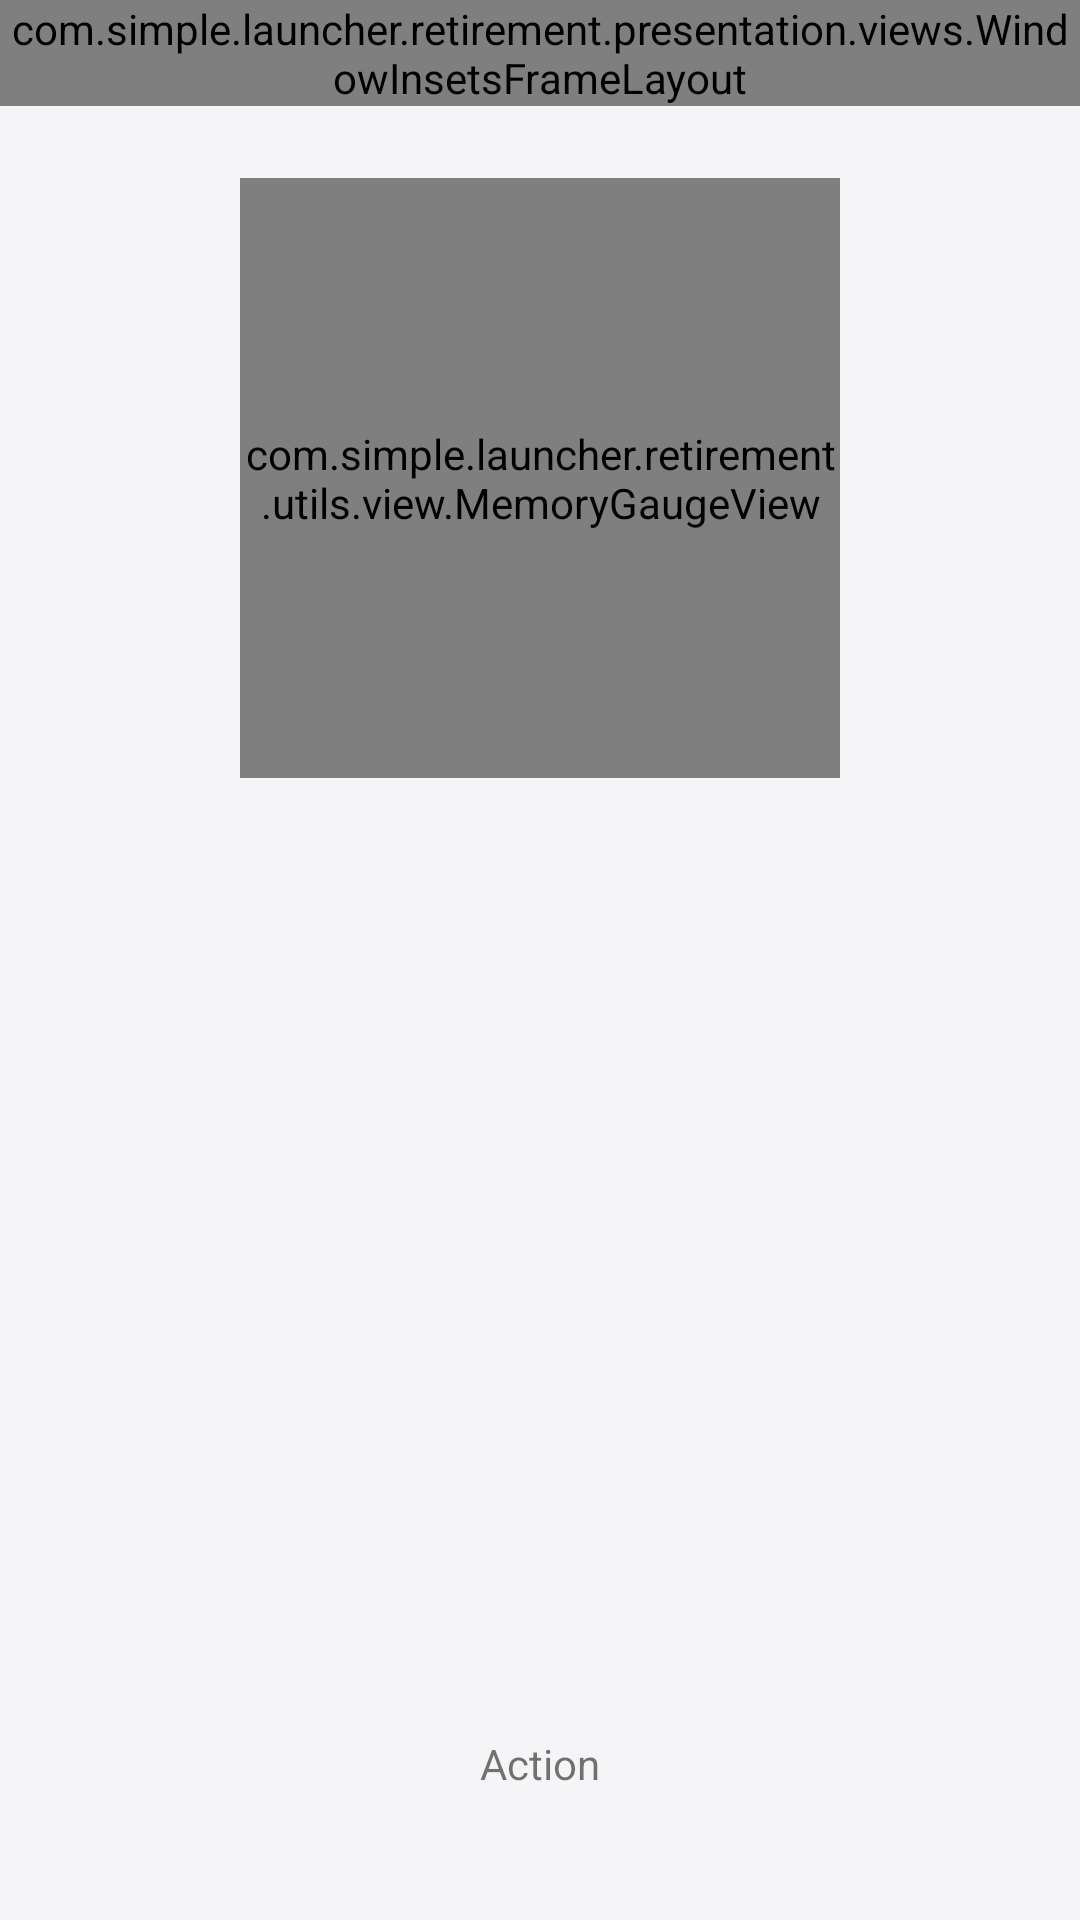

Reconstruct the res/layout file that produces this screen, plus the resources it refers to.
<!-- AndroidManifest.xml: application theme Theme.RetirementLauncher -->
<!-- res/layout/fragment_clean_memory.xml -->
<?xml version="1.0" encoding="utf-8"?>
<androidx.constraintlayout.widget.ConstraintLayout xmlns:android="http://schemas.android.com/apk/res/android"
    xmlns:app="http://schemas.android.com/apk/res-auto"
    xmlns:tools="http://schemas.android.com/tools"
    android:layout_width="match_parent"
    android:layout_height="match_parent"
    android:background="?android:attr/colorBackground">

    
    <include
        android:id="@+id/toolbar"
        layout="@layout/layout_toolbar"
        android:layout_width="0dp"
        android:layout_height="wrap_content"
        app:layout_constraintEnd_toEndOf="parent"
        app:layout_constraintStart_toStartOf="parent"
        app:layout_constraintTop_toTopOf="parent" />

    <androidx.core.widget.NestedScrollView
        android:layout_width="0dp"
        android:layout_height="0dp"
        android:fillViewport="true"
        app:layout_constraintBottom_toTopOf="@id/btnBoost"
        app:layout_constraintEnd_toEndOf="parent"
        app:layout_constraintStart_toStartOf="parent"
        app:layout_constraintTop_toBottomOf="@id/toolbar">

        <androidx.constraintlayout.widget.ConstraintLayout
            android:id="@+id/frameContent"
            android:layout_width="match_parent"
            android:layout_height="wrap_content"
            android:minHeight="600dp">

            
            <com.simple.launcher.retirement.utils.view.MemoryGaugeView
                android:id="@+id/memoryGauge"
                android:layout_width="200dp"
                android:layout_height="200dp"
                android:layout_marginTop="24dp"
                app:layout_constraintEnd_toEndOf="parent"
                app:layout_constraintStart_toStartOf="parent"
                app:layout_constraintTop_toTopOf="parent" />

            
            <TextView
                android:id="@+id/tvPercent"
                android:layout_width="wrap_content"
                android:layout_height="wrap_content"
                android:gravity="center"
                app:layout_constraintBottom_toBottomOf="@id/memoryGauge"
                app:layout_constraintEnd_toEndOf="@id/memoryGauge"
                app:layout_constraintStart_toStartOf="@id/memoryGauge"
                app:layout_constraintTop_toTopOf="@id/memoryGauge"
                app:layout_constraintVertical_chainStyle="packed"
                tools:text="0%" />

            
            <LinearLayout
                android:id="@+id/llStats"
                android:layout_width="0dp"
                android:layout_height="wrap_content"
                android:layout_marginStart="16dp"
                android:layout_marginTop="24dp"
                android:layout_marginEnd="16dp"
                android:orientation="horizontal"
                android:weightSum="3"
                app:layout_constraintEnd_toEndOf="parent"
                app:layout_constraintStart_toStartOf="parent"
                app:layout_constraintTop_toBottomOf="@id/memoryGauge">

                <TextView
                    android:id="@+id/tvStatUsed"
                    android:layout_width="0dp"
                    android:layout_height="wrap_content"
                    android:layout_margin="5dp"
                    android:layout_weight="1"
                    android:elevation="2dp"
                    android:gravity="center"
                    android:paddingTop="14dp"
                    android:paddingBottom="14dp"
                    tools:background="@drawable/bg_memory_stat_card"
                    tools:text="--" />

                <TextView
                    android:id="@+id/tvStatFree"
                    android:layout_width="0dp"
                    android:layout_height="wrap_content"
                    android:layout_margin="5dp"
                    android:layout_weight="1"
                    android:elevation="2dp"
                    android:gravity="center"
                    android:paddingTop="14dp"
                    android:paddingBottom="14dp"
                    tools:background="@drawable/bg_memory_stat_card"
                    tools:text="--" />

                <TextView
                    android:id="@+id/tvStatTotal"
                    android:layout_width="0dp"
                    android:layout_height="wrap_content"
                    android:layout_margin="5dp"
                    android:layout_weight="1"
                    android:elevation="2dp"
                    android:gravity="center"
                    android:paddingTop="14dp"
                    android:paddingBottom="14dp"
                    tools:background="@drawable/bg_memory_stat_card"
                    tools:text="--" />
            </LinearLayout>

            
            <LinearLayout
                android:id="@+id/cardResult"
                android:layout_width="0dp"
                android:layout_height="wrap_content"
                android:layout_marginHorizontal="16dp"
                android:layout_marginTop="20dp"
                android:gravity="center_vertical"
                android:orientation="horizontal"
                android:padding="16dp"
                android:visibility="gone"
                app:layout_constraintEnd_toEndOf="parent"
                app:layout_constraintStart_toStartOf="parent"
                app:layout_constraintTop_toBottomOf="@id/llStats"
                tools:background="@drawable/bg_memory_result_card">

                <ImageView
                    android:id="@+id/ivResult"
                    android:layout_width="20dp"
                    android:layout_height="20dp"
                    android:contentDescription="@null"
                    tools:src="@drawable/ic_check_circle" />

                <TextView
                    android:id="@+id/tvResult"
                    android:layout_width="wrap_content"
                    android:layout_height="wrap_content"
                    android:layout_marginStart="16dp"
                    tools:text="@string/clean_memory_result_sub" />
            </LinearLayout>
        </androidx.constraintlayout.widget.ConstraintLayout>
    </androidx.core.widget.NestedScrollView>

    <include
        android:id="@+id/btnBoost"
        layout="@layout/layout_action"
        android:layout_width="0dp"
        android:layout_height="wrap_content"
        android:layout_marginHorizontal="16dp"
        android:layout_marginBottom="24dp"
        app:layout_constraintBottom_toBottomOf="parent"
        app:layout_constraintEnd_toEndOf="parent"
        app:layout_constraintStart_toStartOf="parent" />

    <com.airbnb.lottie.LottieAnimationView
        android:id="@+id/animation_view"
        android:layout_width="match_parent"
        android:layout_height="wrap_content"
        android:visibility="gone"
        app:layout_constraintBottom_toBottomOf="parent"
        app:lottie_rawRes="@raw/congratulations" />
</androidx.constraintlayout.widget.ConstraintLayout>
<!-- res/layout/layout_toolbar.xml (included above) -->
<?xml version="1.0" encoding="utf-8"?>
<com.simple.launcher.retirement.presentation.views.WindowInsetsFrameLayout xmlns:android="http://schemas.android.com/apk/res/android"
    xmlns:app="http://schemas.android.com/apk/res-auto"
    xmlns:tools="http://schemas.android.com/tools"
    android:layout_width="match_parent"
    android:layout_height="wrap_content"
    app:insetStatusBars="true">

    <ImageView
        android:id="@+id/iv_left"
        android:layout_width="56dp"
        android:layout_height="56dp"
        android:contentDescription="@null"
        android:padding="16dp"
        android:visibility="gone"
        tools:src="@drawable/ic_back"
        tools:tint="@color/black"
        tools:visibility="visible" />

    <TextView
        android:id="@+id/tv_title"
        android:layout_width="match_parent"
        android:layout_height="wrap_content"
        android:layout_gravity="center_vertical"
        android:layout_marginHorizontal="56dp"
        android:gravity="center"
        tools:text="title màn hình" />

    <ImageView
        android:id="@+id/iv_right"
        android:layout_width="56dp"
        android:layout_height="56dp"
        android:layout_gravity="end"
        android:contentDescription="@null"
        android:padding="16dp"
        android:visibility="gone"
        tools:src="@drawable/ic_back"
        tools:tint="@color/black"
        tools:visibility="visible" />
</com.simple.launcher.retirement.presentation.views.WindowInsetsFrameLayout>
<!-- res/layout/layout_action.xml (included above) -->
<?xml version="1.0" encoding="utf-8"?>
<LinearLayout xmlns:android="http://schemas.android.com/apk/res/android"
    xmlns:tools="http://schemas.android.com/tools"
    android:layout_width="match_parent"
    android:layout_height="wrap_content"
    android:gravity="center"
    android:minWidth="120dp"
    android:paddingHorizontal="24dp">

    <ImageView
        android:id="@+id/iv_action"
        android:layout_width="20dp"
        android:layout_height="20dp"
        android:layout_marginEnd="8dp"
        android:contentDescription="@null"
        android:visibility="gone"
        tools:src="@drawable/ic_lightning"
        tools:visibility="visible" />

    <TextView
        android:id="@+id/tv_action"
        android:layout_width="wrap_content"
        android:layout_height="wrap_content"
        android:gravity="center"
        android:minHeight="56dp"
        android:paddingVertical="8dp"
        tools:text="Action" />
</LinearLayout>
<!-- resources referenced by this layout -->
<resources>
  <color name="black">#FF000000</color>
  <!-- drawable bg_memory_result_card (drawable) -->
  <?xml version="1.0" encoding="utf-8"?>
  <shape xmlns:android="http://schemas.android.com/apk/res/android"
      android:shape="rectangle">
      <solid android:color="@color/memory_result_bg" />
      <stroke android:width="1dp" android:color="@color/memory_result_border" />
      <corners android:radius="12dp" />
  </shape>
  <!-- drawable bg_memory_stat_card (drawable) -->
  <?xml version="1.0" encoding="utf-8"?>
  <shape xmlns:android="http://schemas.android.com/apk/res/android"
      android:shape="rectangle">
      <solid android:color="@color/memory_card_bg" />
      <stroke android:width="1dp" android:color="@color/memory_card_border" />
      <corners android:radius="12dp" />
  </shape>
  <!-- drawable ic_check_circle (drawable) -->
  <?xml version="1.0" encoding="utf-8"?>
  <vector xmlns:android="http://schemas.android.com/apk/res/android"
      android:width="20dp"
      android:height="20dp"
      android:viewportWidth="20"
      android:viewportHeight="20">
      <path
          android:fillColor="#639922"
          android:pathData="M10,0C4.477,0 0,4.477 0,10s4.477,10 10,10 10,-4.477 10,-10S15.523,0 10,0z" />
      <path
          android:strokeColor="#FFFFFF"
          android:strokeWidth="1.6"
          android:strokeLineCap="round"
          android:strokeLineJoin="round"
          android:pathData="M5.5,10.5 L8.5,13.5 L14.5,7" />
  </vector>
  <!-- drawable ic_lightning (drawable) -->
  <?xml version="1.0" encoding="utf-8"?>
  <vector xmlns:android="http://schemas.android.com/apk/res/android"
      android:width="18dp"
      android:height="18dp"
      android:viewportWidth="24"
      android:viewportHeight="24">
      <path
          android:fillColor="#FFFFFF"
          android:pathData="M13,2L4.5,13.5H11L10,22L19.5,10.5H13L13,2Z" />
  </vector>
  <style name="Theme.RetirementLauncher" parent="Theme.MaterialComponents.DayNight.DarkActionBar">
          
          <item name="colorPrimary">#58C27D</item>
          <item name="colorOnPrimary">#FFFFFF</item>
          <item name="colorPrimaryContainer">#DDF5E5</item>
          <item name="colorOnPrimaryContainer">#1E4D2B</item>
  
          
          <item name="colorSecondary">#58C27D</item>
          <item name="colorOnSecondary">#FFFFFF</item>
          <item name="colorSecondaryContainer">#F1F1F4</item>
          <item name="colorOnSecondaryContainer">#3A3A3C</item>
  
          
          <item name="colorTertiary">#6C63FF</item>
          <item name="colorOnTertiary">#FFFFFF</item>
          <item name="colorTertiaryContainer">#E9E7FF</item>
          <item name="colorOnTertiaryContainer">#2E2787</item>
  
          
          <item name="colorError">#FF5C5C</item>
          <item name="colorOnError">#FFFFFF</item>
  
          
          <item name="android:colorBackground">#F5F5F7</item>
          <item name="colorOnBackground">#1C1C1E</item>
  
          
          <item name="colorSurface">#FFFFFF</item>
          <item name="colorOnSurface">#1C1C1E</item>
  
          
          <item name="colorSurfaceVariant">#F1F1F4</item>
          <item name="colorOnSurfaceVariant">#8E8E93</item>
  
          
          <item name="colorOutline">#D1D1D6</item>
  
          
          <item name="colorCleanFilesStatCardBgActive">#FBC4C4</item>
          <item name="colorCleanFilesStatCardOnBgActive">#FF4950</item>
          <item name="colorCleanFilesStatCardBgIdle">#6AC674</item>
          <item name="colorCleanFilesStatCardOnBgIdle">#FFFFFF</item>
  
          <item name="colorCleanMemoryStatCardBgActive">#FBC4C4</item>
          <item name="colorCleanMemoryStatCardOnBgActive">#FF4950</item>
          <item name="colorCleanMemoryStatCardBgIdle">#6281F0</item>
          <item name="colorCleanMemoryStatCardOnBgIdle">#FFFFFF</item>
  
          
  
  
          <item name="colorPrimaryInverse">#3DAA63</item>
      </style>
</resources>
